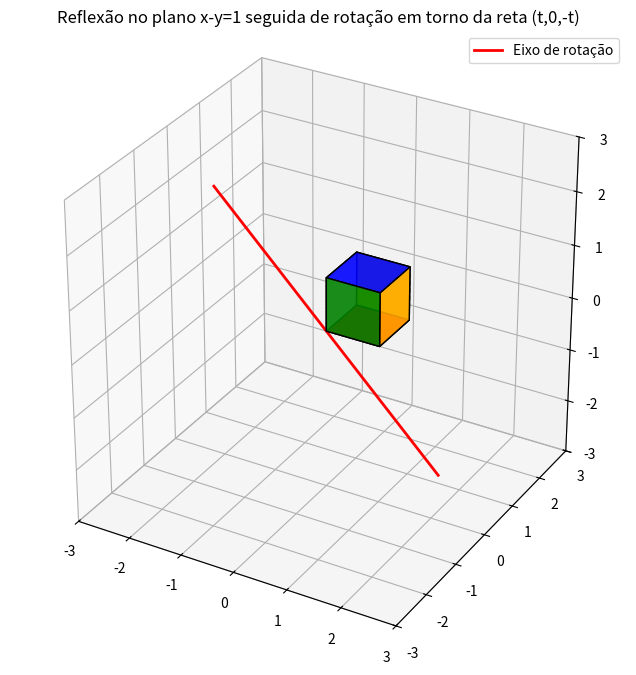

The script that saved this image:
import numpy as np
import matplotlib.pyplot as plt
from mpl_toolkits.mplot3d.art3d import Poly3DCollection
from matplotlib.animation import FuncAnimation

# ---------------------------
# Cubo
# ---------------------------
def cube_vertices(size=1.0, origin=(0,0,0)):
    ox, oy, oz = origin
    s = size
    return np.array([
        [ox,oy,oz],[ox+s,oy,oz],[ox+s,oy+s,oz],[ox,oy+s,oz],
        [ox,oy,oz+s],[ox+s,oy,oz+s],[ox+s,oy+s,oz+s],[ox,oy+s,oz+s]
    ])

def cube_faces(V):
    return [[V[0],V[1],V[2],V[3]],
            [V[4],V[5],V[6],V[7]],
            [V[0],V[1],V[5],V[4]],
            [V[2],V[3],V[7],V[6]],
            [V[1],V[2],V[6],V[5]],
            [V[0],V[3],V[7],V[4]]]

# ---------------------------
# Matrizes de transformação
# ---------------------------
def rotation_matrix(axis,theta):
    axis = axis/np.linalg.norm(axis)
    x,y,z = axis; c,s = np.cos(theta), np.sin(theta)
    R = np.array([
        [c+(1-c)*x*x,   (1-c)*x*y - s*z, (1-c)*x*z + s*y],
        [(1-c)*y*x+s*z, c+(1-c)*y*y,     (1-c)*y*z - s*x],
        [(1-c)*z*x-s*y, (1-c)*z*y+s*x,   c+(1-c)*z*z]
    ])
    M = np.eye(4); M[:3,:3] = R
    return M

def apply_affine(M, points):
    homog = np.c_[points, np.ones(len(points))]
    return (M @ homog.T).T[:,:3]

# ---------------------------
# Reflexão no plano x - y = 1
# ---------------------------
def reflection_plane_xy1():
    n = np.array([1,-1,0],dtype=float)/np.sqrt(2)
    p0 = np.array([1,0,0],dtype=float)
    R = np.eye(3) - 2*np.outer(n,n)
    t = (np.eye(3)-R)@p0
    M = np.eye(4)
    M[:3,:3] = R
    M[:3,3] = t
    return M

# ---------------------------
# Configuração inicial
# ---------------------------
V0 = cube_vertices()

# Reflexão
M_ref = reflection_plane_xy1()

# Rotação de 30° em torno da reta (t,0,-t), direção d=(1,0,-1)
theta_total = np.deg2rad(30)
d = np.array([1,0,-1],dtype=float)

# ---------------------------
# Mostrar matrizes no terminal
# ---------------------------
M_rot = rotation_matrix(d, theta_total)
M_total = M_rot @ M_ref

np.set_printoptions(precision=4, suppress=True)
print("Matriz homogênea da reflexão no plano x-y=1:\n", M_ref)
print("\nMatriz homogênea da rotação de 30° em torno da reta (t,0,-t):\n", M_rot)
print("\nMatriz homogênea composta M = M_rot @ M_ref:\n", M_total)

# ---------------------------
# Animação
# ---------------------------
fig = plt.figure(figsize=(8,8))
ax = fig.add_subplot(111, projection='3d')
ax.set_title("Reflexão no plano x-y=1 seguida de rotação em torno da reta (t,0,-t)")

# Cubo original (tracejado)
for face in cube_faces(V0):
    xs, ys, zs = zip(*face)
    ax.plot(xs+(xs[0],), ys+(ys[0],), zs+(zs[0],),
            linestyle='--', color='gray', linewidth=1.0)

# Cubo colorido
colors = ['red','blue','green','yellow','orange','white']
faces_poly = Poly3DCollection(cube_faces(V0), facecolors=colors, edgecolor='k', alpha=0.9)
ax.add_collection3d(faces_poly)

# Eixo de rotação em vermelho
d_unit = d/np.linalg.norm(d)
L = 3
p0 = np.array([0,0,0])
p1 = p0 - L*d_unit
p2 = p0 + L*d_unit
ax.plot([p1[0], p2[0]], [p1[1], p2[1]], [p1[2], p2[2]],
        color='red', linewidth=2.0, label='Eixo de rotação')
ax.legend()

ax.set_xlim(-3,3); ax.set_ylim(-3,3); ax.set_zlim(-3,3)
ax.set_box_aspect([1,1,1])

frames = 120
def update(frame):
    half = frames//2
    if frame <= half:
        # Fase 1: interpolação até a reflexão
        t = frame/half
        M = (1-t)*np.eye(4) + t*M_ref
    else:
        # Fase 2: reflexão já feita, agora rotação incremental
        t = (frame-half)/(frames-half)
        theta = t*theta_total
        R = rotation_matrix(d, theta)
        M = R @ M_ref
    Vt = apply_affine(M, V0)
    faces_poly.set_verts(cube_faces(Vt))
    return [faces_poly]

anim = FuncAnimation(fig, update, frames=frames+1, interval=100, blit=False, repeat=True)
plt.show()
